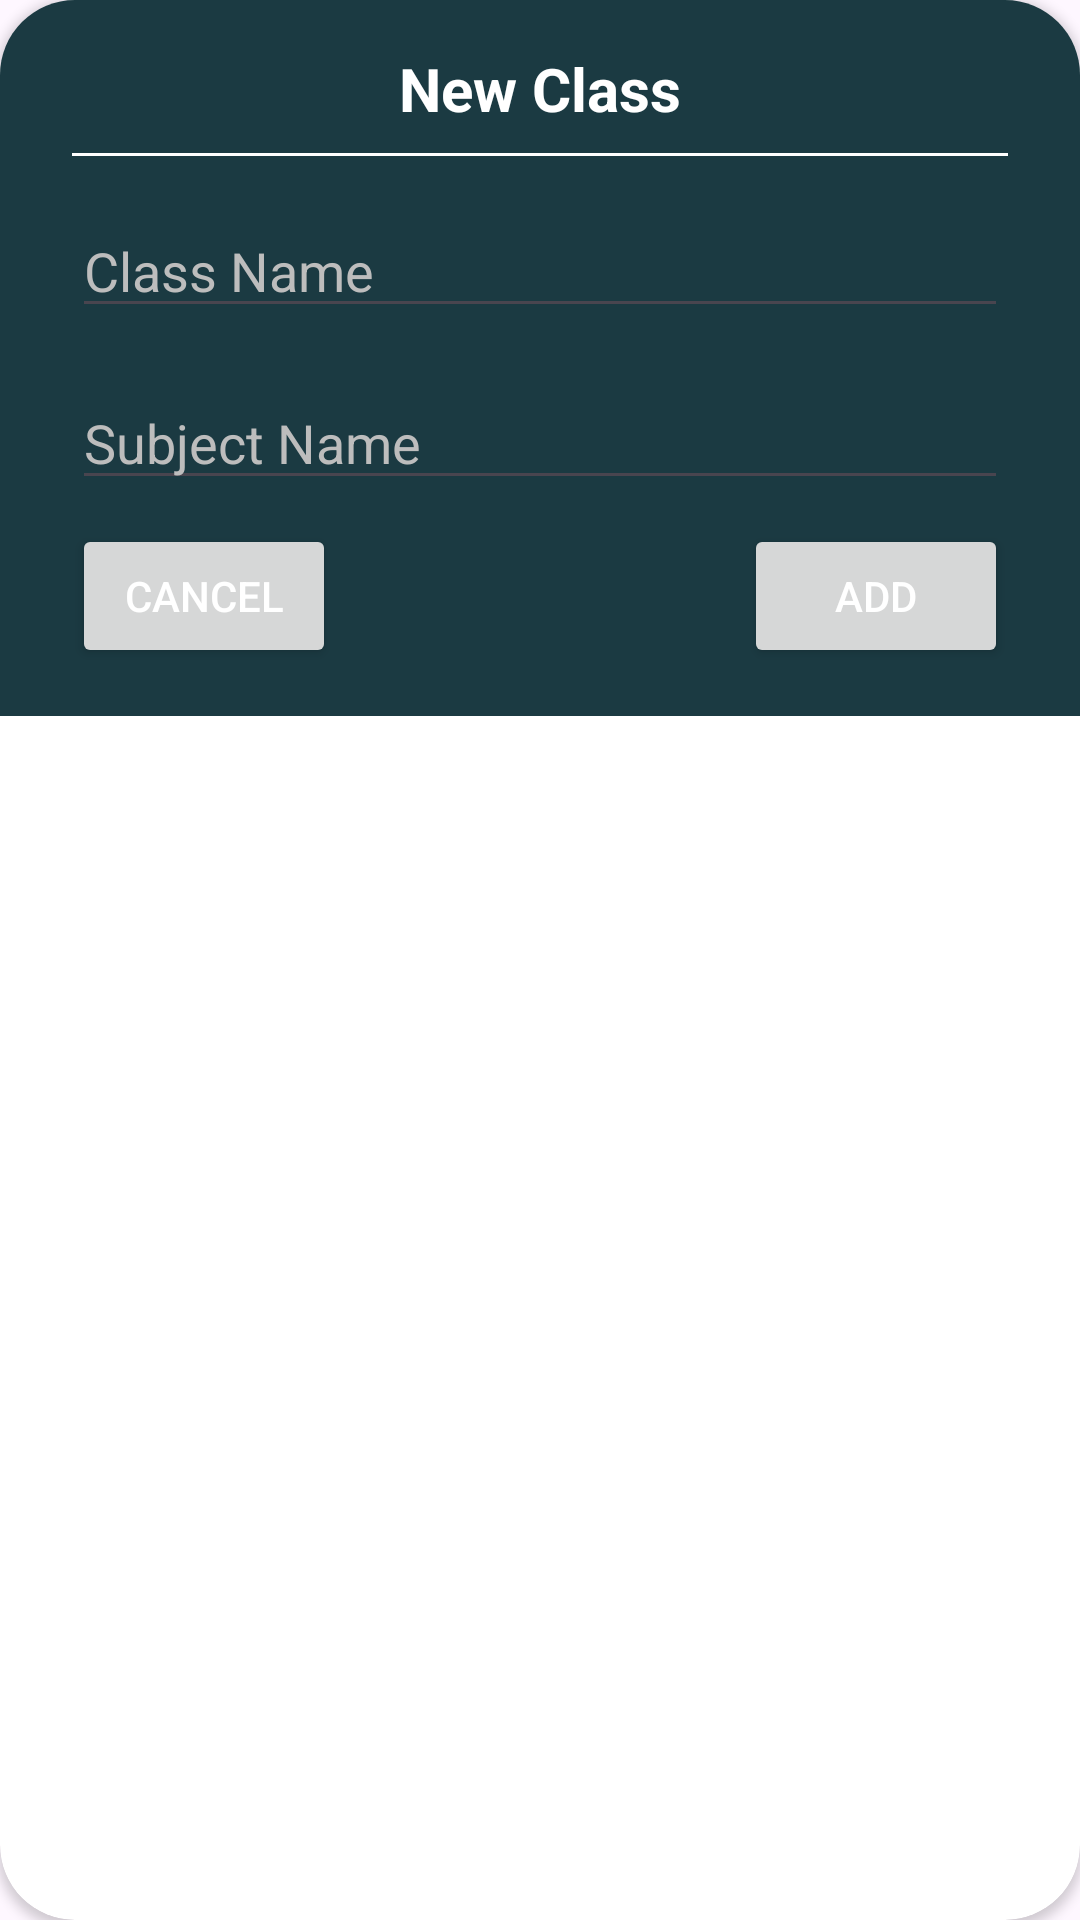

Write the Android layout XML for this screen, with the resource values it uses.
<!-- AndroidManifest.xml: application theme Theme.Magister -->
<!-- res/layout/dialog.xml -->
<?xml version="1.0" encoding="utf-8"?>
<androidx.cardview.widget.CardView xmlns:android="http://schemas.android.com/apk/res/android"
    android:orientation="vertical"
    xmlns:app="http://schemas.android.com/apk/res-auto"
    app:cardCornerRadius="25dp"
    android:background="@color/white"
    android:layout_width="match_parent"
    android:layout_height="wrap_content">
    
    <LinearLayout
        android:padding="16dp"
        android:orientation="vertical"
        android:background="@color/secondary"
        android:layout_width="match_parent"
        android:layout_height="wrap_content">

        <TextView
            android:id="@+id/titleDialog"
            android:layout_width="wrap_content"
            android:layout_height="wrap_content"
            android:text="New Class"
            android:textColor="@color/white"
            android:textStyle="bold"
            android:textSize="20sp"
            android:layout_gravity="center_horizontal"/>

        <TextView
            android:layout_margin="8dp"
            android:layout_width="match_parent"
            android:layout_height="1dp"
            android:background="@color/white"/>

        <EditText
            android:id="@+id/class_edit"
            android:layout_width="match_parent"
            android:layout_height="wrap_content"
            android:textColor="@color/white"
            android:textColorHint="#BDBDBD"
            android:hint="Class Name"
            android:layout_margin="8dp"/>

        <EditText
            android:id="@+id/subject_edit"
            android:layout_width="match_parent"
            android:layout_height="wrap_content"
            android:textColorHint="#BDBDBD"
            android:textColor="@color/white"
            android:hint="Subject Name"
            android:layout_margin="8dp"/>

        <RelativeLayout
            android:layout_width="match_parent"
            android:layout_height="wrap_content"
            >

            <Button
                android:id="@+id/cancel_btn"
                android:layout_width="wrap_content"
                android:layout_height="wrap_content"
                android:layout_marginLeft="8dp"
                android:text="Cancel"
                android:textColor="@color/white"/>

            <Button
                android:id="@+id/add_btn"
                android:layout_alignParentRight="true"
                android:layout_width="wrap_content"
                android:layout_height="wrap_content"
                android:layout_marginRight="8dp"
                android:text="Add"
                android:textColor="@color/white"/>
        </RelativeLayout>
    </LinearLayout>


</androidx.cardview.widget.CardView>
<!-- resources referenced by this layout -->
<resources>
  <color name="secondary">#1B3A42</color>
  <color name="white">#FFFFFFFF</color>
  <style name="Theme.Magister" parent="Base.Theme.Magister" />
  <style name="Base.Theme.Magister" parent="Theme.Material3.DayNight.NoActionBar">
          
          
      </style>
</resources>
